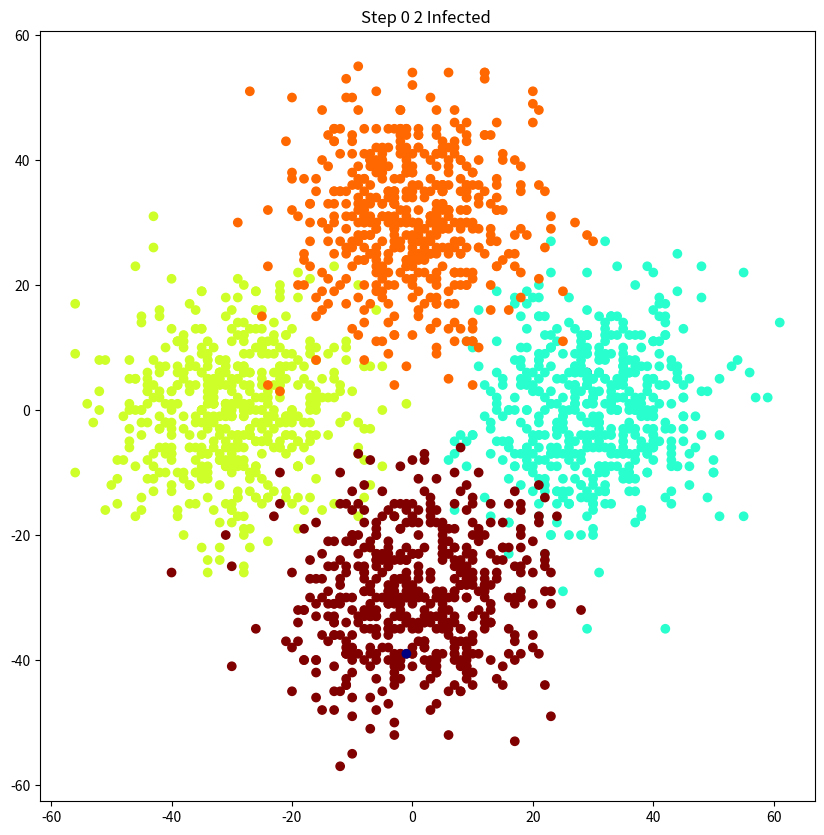

This chart was generated by the following Python code: (Note: this script raises an exception after producing the figure.)
import numpy as np
import pandas as pd
import matplotlib.pyplot as plt

from datetime import datetime

#Set variables
popSizes = [500,500,500,500]
popOffsetsXY = [[3,0],[-3,0],[0,3],[0,-3]]
xyscale = [[10,10],[10,10],[10,10],[10,10]]
initialInfections = [1,0,0,1]

savePlot = True

def createPopulation(ns, offsets, xyscale, infections):
    popDf = pd.DataFrame()
    
    #create N populations with specified offsets
    for i in range(0,len(ns)):
        popIndex = list(range(0,ns[i]))
        popI = pd.DataFrame((np.random.normal(loc=offsets[i][0], size=(ns[i], 1))*xyscale[i][0]).round(decimals = 0), index=popIndex, columns=['x']) #x coordinates
        popI['y'] = (np.random.normal(loc = offsets[i][1], size=(ns[i], 1))*xyscale[i][1]).round(decimals = 0) #y coordinates
        popI['ID'] = list(range(0,ns[i]))
        popI['pop'] = i+1

        #Create Initial Zombies
        if infections[i] > 0:
            initialZombies = popI.sample(n=infections[i]).index.values
            popI.loc[initialZombies, 'pop'] = -1

        popDf = pd.concat([popDf, popI], ignore_index=True)

    return popDf

def printInfected(df):
    print('Total Infected: ' + str(df['pop'][df['pop'] == -1].count()))

def getInfected(df):
    #getExisting zombie locations
    zombieLocations = df.loc[df['pop'] == -1].drop(['pop', 'ID'], axis=1)

    #Get adjacent coordinates
    #       |1|4|6|
    #       |2|X|7|
    #       |3|5|8|
    zombiesCopy = zombieLocations.copy()
    for i in range(1,9):
        adjacentCoords = zombiesCopy.copy()
        #adjacent coords where x changes
        if i == 1 or i == 2 or i == 3:
            adjacentCoords.loc[0:,'x'] = adjacentCoords['x'] -1
        elif i == 6 or i == 7 or i == 8:
            adjacentCoords.loc[0:,'x'] = adjacentCoords['x'] +1
        #adjacent coords where y changes
        if i == 1 or i == 4 or i == 6:
            adjacentCoords.loc[0:,'y'] = adjacentCoords['y'] +1
        elif i == 3 or i == 5 or i == 8:
            adjacentCoords.loc[0:,'y'] = adjacentCoords['y'] -1
        zombieLocations = pd.concat([zombieLocations, adjacentCoords], ignore_index=True)
    zombieLocations = zombieLocations.drop_duplicates(ignore_index = True)

    #find people at the locations where they can be infected and update the population
    infections = df.copy().drop(['pop', 'ID'], axis=1)
    infections = infections.merge(zombieLocations.assign(infected = True),how='left').fillna(False).query('infected == True').index.values
    print(infections)
    df.iloc[infections, df.columns.get_loc('pop')] = -1
    
    return df

def randomStep(df):
    #randomly pick direction to take a step in
    #1 = up, 2 = down, 3 = left, 4 = right
    directions = [1, 2, 3, 4]
    popdf['direction'] = np.random.choice(directions, size=len(popdf), replace=True)

    #take step
    df['y'] = df.apply(lambda row: row.y+1 if row.direction==1 else row.y, axis=1)
    df['y'] = df.apply(lambda row: row.y-1 if row.direction==2 else row.y, axis=1)
    df['x'] = df.apply(lambda row: row.x-1 if row.direction==3 else row.x, axis=1)
    df['x'] = df.apply(lambda row: row.x+1 if row.direction==4 else row.x, axis=1)

    return df.drop('direction', axis=1)

#initialise population data frame
popdf = createPopulation(popSizes, popOffsetsXY, xyscale, initialInfections)
progress = pd.DataFrame(columns=['step', 'infected'])

#test data
#popdf = pd.DataFrame(
#   {
#      "x": [0,4,0,0,4],
#      "y": [1,3,1,0,4],
#      'pop': [1,-1,2,2,-1],
#      'ID': [0,1,2,3,4]
#   }
#)

step = 0
currentProgress= pd.DataFrame(data = {'step':[step], 'infected':[popdf['pop'][popdf['pop'] == -1].count()]})

#initial plot
plt.ion()
figure, ax = plt.subplots(figsize=(10, 10))
scatter = ax.scatter(popdf['x'], popdf['y'], c=popdf['pop'], cmap='jet' )
plt.title('Step ' + str(step) + ' ' + str(popdf['pop'][popdf['pop'] == -1].count()) + ' Infected ')
#plt.show()

if savePlot:
    plt.savefig('//Users//jamesburkinshaw//Desktop//Masters//Machine Learning - May 2022//Assignments//Zombies//frames//frame' + str(step) + '.png')

startTime = datetime.now()

#walk until everyone is zombified
while True:

    print('Step ' + str(step))
    printInfected(popdf)
    
    #check for infected
    popdf = getInfected(popdf)

    #update plot
    plt.pause(0.05)
    ax.cla()
    scatter = ax.scatter(popdf['x'], popdf['y'], c=popdf['pop'], cmap='jet')
    plt.title('Step ' + str(step) + ' ' + str(popdf['pop'][popdf['pop'] == -1].count()) + ' Infected ')
    #plt.draw()

    #take a step
    popdf = randomStep(popdf)
    step = step + 1
    
    if savePlot:
        plt.savefig('//Users//jamesburkinshaw//Desktop//Masters//Machine Learning - May 2022//Assignments//Zombies//frames//frame' + str(step) + '.png')

    #Python should have do while loops
    if popdf['pop'][popdf['pop'] == -1].count() == len(popdf):
        break

endTime = datetime.now()
duration = endTime - startTime

print('Start Time: ' + str(startTime) + ' End Time: ' + str(endTime) + ' Duration: ' + str(duration))
